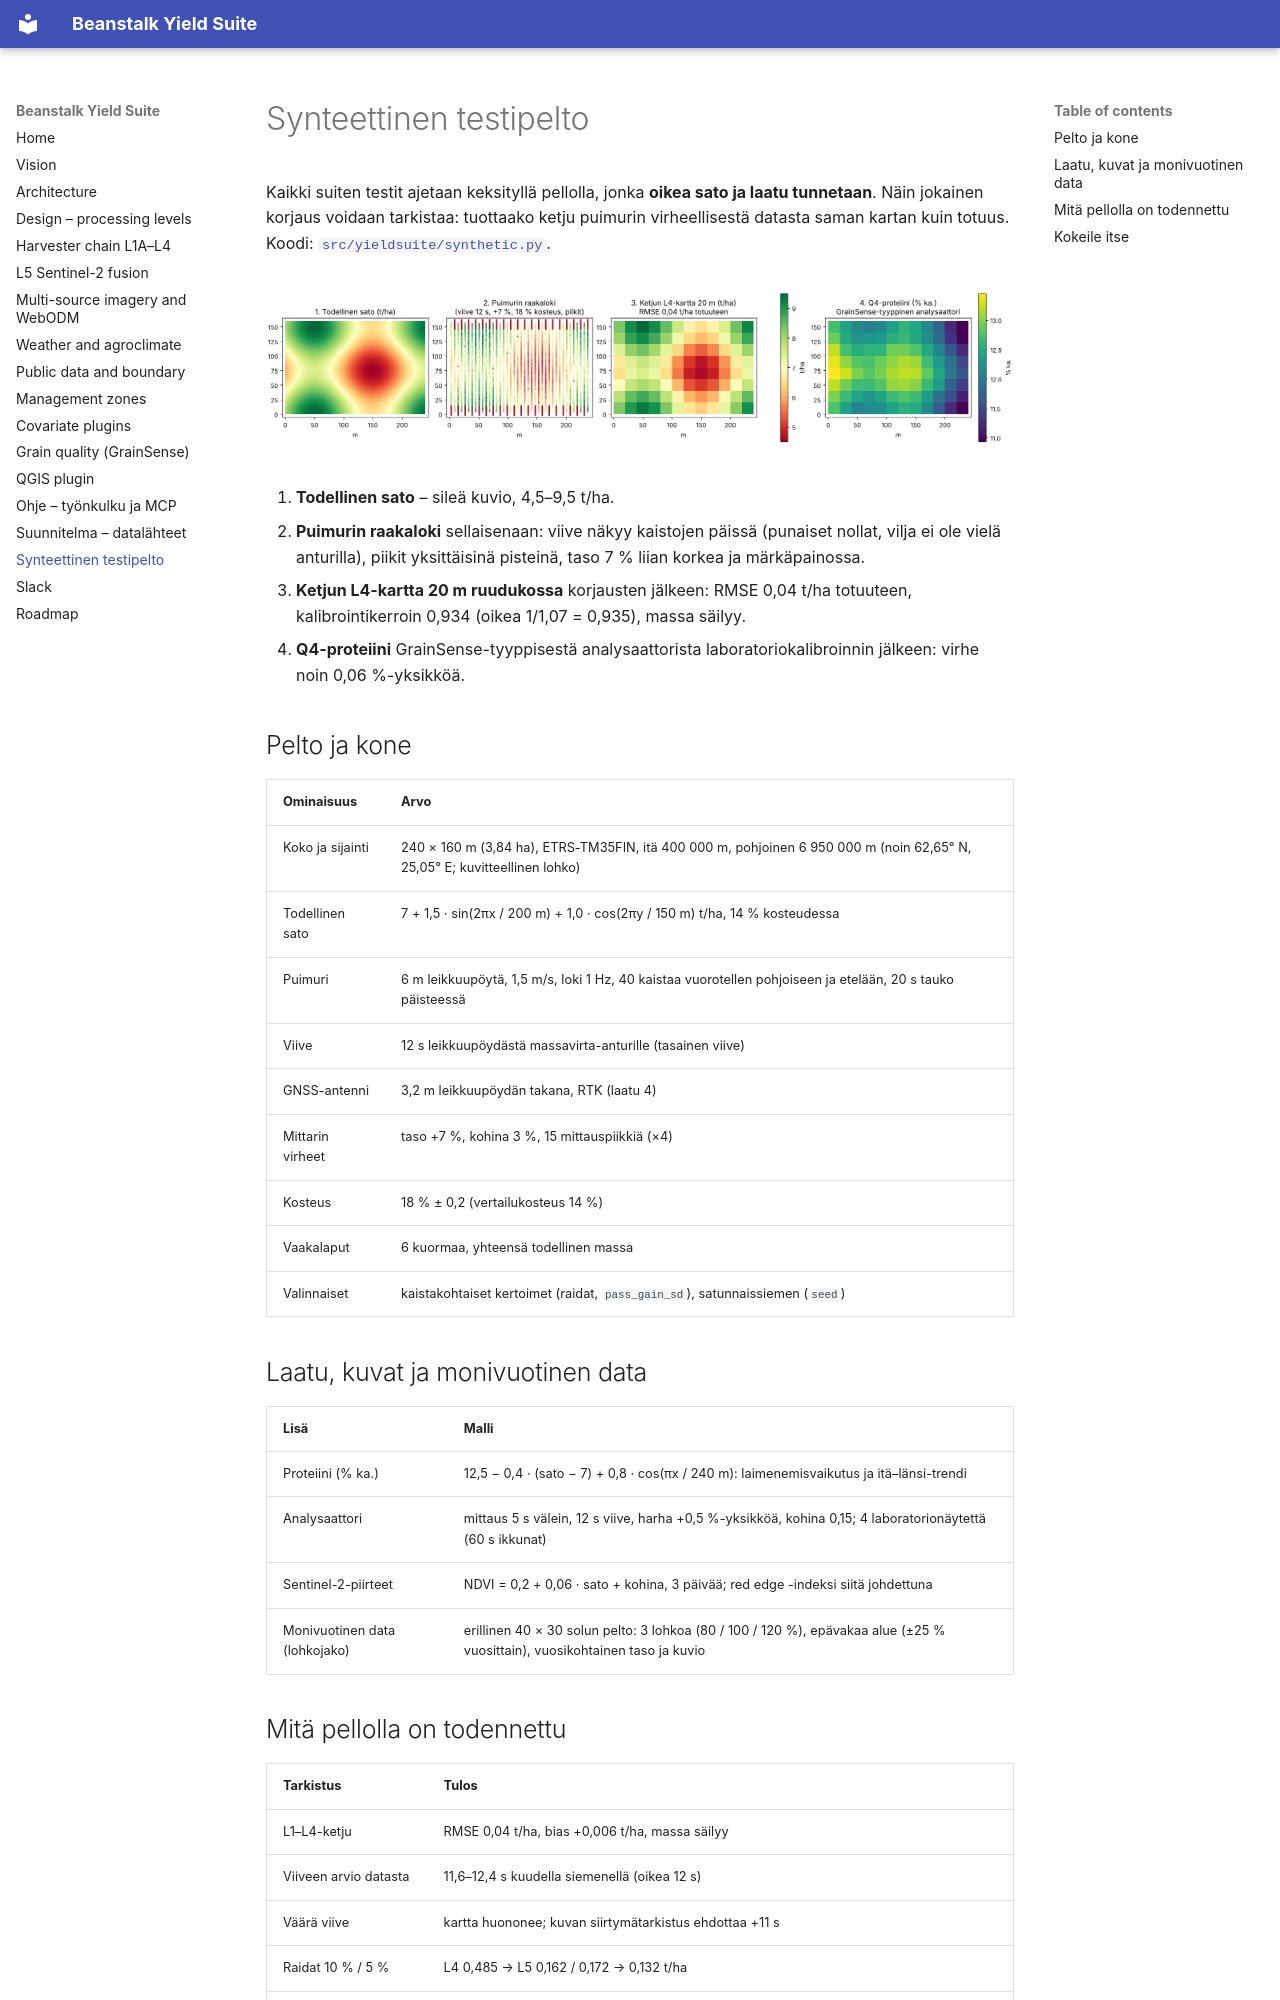

repository: joriim/Beanstalk-Yield · page: ohje/synteettinen-pelto/index.html · generator: mkdocs

# Synteettinen testipelto

Kaikki suiten testit ajetaan keksityllä pellolla, jonka **oikea sato ja laatu
tunnetaan**. Näin jokainen korjaus voidaan tarkistaa: tuottaako ketju
puimurin virheellisestä datasta saman kartan kuin totuus. Koodi:
[`src/yieldsuite/synthetic.py`](../../src/yieldsuite/synthetic.py).

![Synteettinen pelto: totuus, raakaloki, L4-kartta ja proteiini](../media/synthetic-field.png)

1. **Todellinen sato** – sileä kuvio, 4,5–9,5 t/ha.
2. **Puimurin raakaloki** sellaisenaan: viive näkyy kaistojen päissä (punaiset nollat, vilja ei ole vielä anturilla), piikit yksittäisinä pisteinä, taso 7 % liian korkea ja märkäpainossa.
3. **Ketjun L4-kartta 20 m ruudukossa** korjausten jälkeen: RMSE 0,04 t/ha totuuteen, kalibrointikerroin 0,934 (oikea 1/1,07 = 0,935), massa säilyy.
4. **Q4-proteiini** GrainSense-tyyppisestä analysaattorista laboratoriokalibroinnin jälkeen: virhe noin 0,06 %-yksikköä.

## Pelto ja kone

| Ominaisuus | Arvo |
|---|---|
| Koko ja sijainti | 240 × 160 m (3,84 ha), ETRS-TM35FIN, itä 400 000 m, pohjoinen 6 950 000 m (noin 62,65° N, 25,05° E; kuvitteellinen lohko) |
| Todellinen sato | 7 + 1,5 · sin(2πx / 200 m) + 1,0 · cos(2πy / 150 m) t/ha, 14 % kosteudessa |
| Puimuri | 6 m leikkuupöytä, 1,5 m/s, loki 1 Hz, 40 kaistaa vuorotellen pohjoiseen ja etelään, 20 s tauko päisteessä |
| Viive | 12 s leikkuupöydästä massavirta-anturille (tasainen viive) |
| GNSS-antenni | 3,2 m leikkuupöydän takana, RTK (laatu 4) |
| Mittarin virheet | taso +7 %, kohina 3 %, 15 mittauspiikkiä (×4) |
| Kosteus | 18 % ± 0,2 (vertailukosteus 14 %) |
| Vaakalaput | 6 kuormaa, yhteensä todellinen massa |
| Valinnaiset | kaistakohtaiset kertoimet (raidat, `pass_gain_sd`), satunnaissiemen (`seed`) |

## Laatu, kuvat ja monivuotinen data

| Lisä | Malli |
|---|---|
| Proteiini (% ka.) | 12,5 − 0,4 · (sato − 7) + 0,8 · cos(πx / 240 m): laimenemisvaikutus ja itä–länsi-trendi |
| Analysaattori | mittaus 5 s välein, 12 s viive, harha +0,5 %-yksikköä, kohina 0,15; 4 laboratorionäytettä (60 s ikkunat) |
| Sentinel-2-piirteet | NDVI = 0,2 + 0,06 · sato + kohina, 3 päivää; red edge -indeksi siitä johdettuna |
| Monivuotinen data (lohkojako) | erillinen 40 × 30 solun pelto: 3 lohkoa (80 / 100 / 120 %), epävakaa alue (±25 % vuosittain), vuosikohtainen taso ja kuvio |
